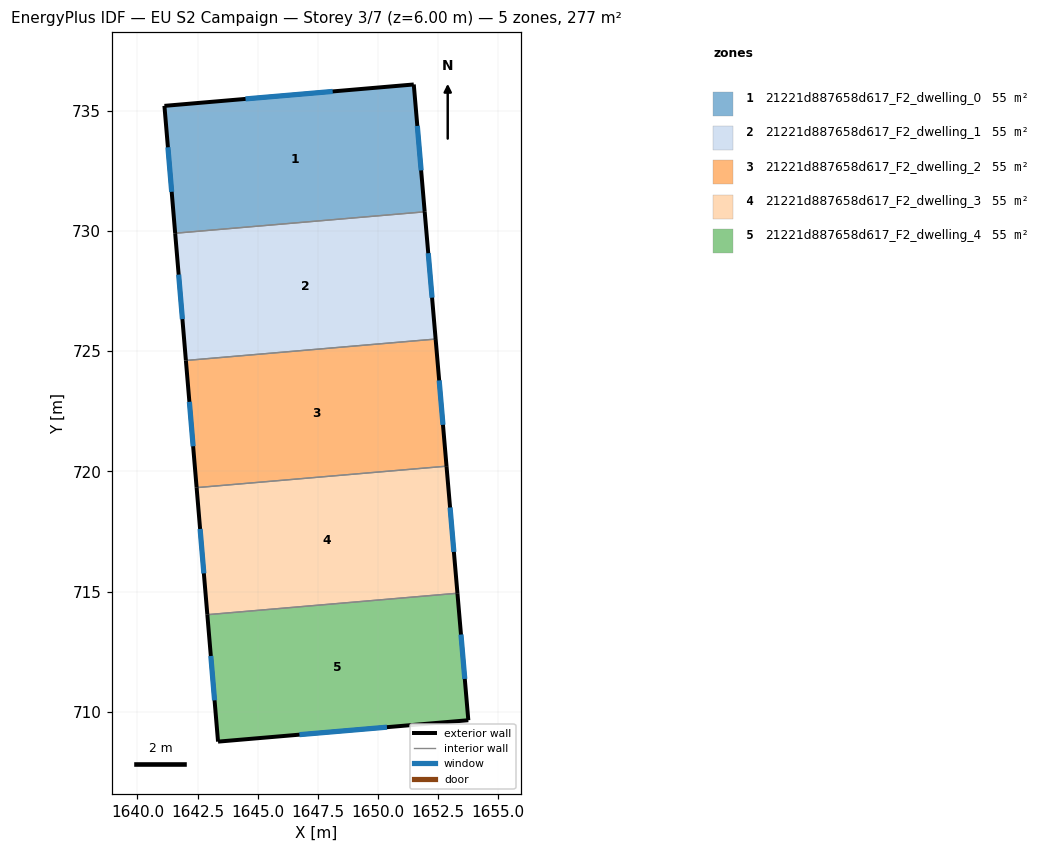
=== STOREY PLAN SPEC (per zone: floor XY polygon, exterior-wall plan segments, windows/doors) ===
zone 1: 21221d887658d617_F2_dwelling_0  (55.3 m²)
  floor: (1651.49, 736.09) (1651.95, 730.80) (1641.57, 729.91) (1641.12, 735.20)
  exterior wall: (1651.49, 736.09) – (1641.12, 735.20)  [10.4 m]
    window: (1648.12, 735.80) – (1644.49, 735.49)  [3.8 m²]
  exterior wall: (1651.95, 730.80) – (1651.49, 736.09)  [5.3 m]
    window: (1651.80, 732.52) – (1651.64, 734.37)  [1.9 m²]
  exterior wall: (1641.12, 735.20) – (1641.57, 729.91)  [5.3 m]
    window: (1641.27, 733.48) – (1641.42, 731.63)  [1.9 m²]
  interior walls: 1
zone 2: 21221d887658d617_F2_dwelling_1  (55.3 m²)
  floor: (1651.95, 730.80) (1652.40, 725.50) (1642.02, 724.61) (1641.57, 729.91)
  exterior wall: (1652.40, 725.50) – (1651.95, 730.80)  [5.3 m]
    window: (1652.25, 727.23) – (1652.09, 729.08)  [1.9 m²]
  exterior wall: (1641.57, 729.91) – (1642.02, 724.61)  [5.3 m]
    window: (1641.71, 728.18) – (1641.87, 726.34)  [1.9 m²]
  interior walls: 2
zone 3: 21221d887658d617_F2_dwelling_2  (55.3 m²)
  floor: (1652.40, 725.50) (1652.85, 720.22) (1642.46, 719.33) (1642.02, 724.61)
  exterior wall: (1652.85, 720.22) – (1652.40, 725.50)  [5.3 m]
    window: (1652.71, 721.94) – (1652.55, 723.79)  [1.9 m²]
  exterior wall: (1642.02, 724.61) – (1642.46, 719.33)  [5.3 m]
    window: (1642.16, 722.89) – (1642.32, 721.05)  [1.9 m²]
  interior walls: 2
zone 4: 21221d887658d617_F2_dwelling_3  (55.3 m²)
  floor: (1652.85, 720.22) (1653.31, 714.93) (1642.91, 714.04) (1642.46, 719.33)
  exterior wall: (1653.31, 714.93) – (1652.85, 720.22)  [5.3 m]
    window: (1653.16, 716.65) – (1653.00, 718.50)  [1.9 m²]
  exterior wall: (1642.46, 719.33) – (1642.91, 714.04)  [5.3 m]
    window: (1642.61, 717.61) – (1642.76, 715.76)  [1.9 m²]
  interior walls: 2
zone 5: 21221d887658d617_F2_dwelling_4  (55.3 m²)
  floor: (1653.31, 714.93) (1653.76, 709.65) (1643.35, 708.76) (1642.91, 714.04)
  exterior wall: (1653.76, 709.65) – (1653.31, 714.93)  [5.3 m]
    window: (1653.61, 711.37) – (1653.46, 713.22)  [1.9 m²]
  exterior wall: (1643.35, 708.76) – (1653.76, 709.65)  [10.4 m]
    window: (1646.74, 709.05) – (1650.38, 709.36)  [3.8 m²]
  exterior wall: (1642.91, 714.04) – (1643.35, 708.76)  [5.3 m]
    window: (1643.05, 712.33) – (1643.21, 710.48)  [1.9 m²]
  interior walls: 1

=== DERIVED (storey summary) ===
Building: EU S2 Campaign
Storey: 3 of 7  (floor level z = 6.00 m)
Storey gross floor area: 276.7 m²
Zones on this storey: 5
  - 21221d887658d617_F2_dwelling_0: floor 55.3 m²; exterior wall 21.0 m (63.1 m²); 3 window(s) 7.7 m²; WWR 12.2%
  - 21221d887658d617_F2_dwelling_1: floor 55.3 m²; exterior wall 10.6 m (31.9 m²); 2 window(s) 3.9 m²; WWR 12.2%
  - 21221d887658d617_F2_dwelling_2: floor 55.3 m²; exterior wall 10.6 m (31.8 m²); 2 window(s) 3.9 m²; WWR 12.2%
  - 21221d887658d617_F2_dwelling_3: floor 55.3 m²; exterior wall 10.6 m (31.8 m²); 2 window(s) 3.9 m²; WWR 12.2%
  - 21221d887658d617_F2_dwelling_4: floor 55.3 m²; exterior wall 21.0 m (63.1 m²); 3 window(s) 7.7 m²; WWR 12.2%
Zone adjacency (shared interzone walls):
  - 21221d887658d617_F2_dwelling_0 ↔ 21221d887658d617_F2_dwelling_1
  - 21221d887658d617_F2_dwelling_1 ↔ 21221d887658d617_F2_dwelling_2
  - 21221d887658d617_F2_dwelling_2 ↔ 21221d887658d617_F2_dwelling_3
  - 21221d887658d617_F2_dwelling_3 ↔ 21221d887658d617_F2_dwelling_4